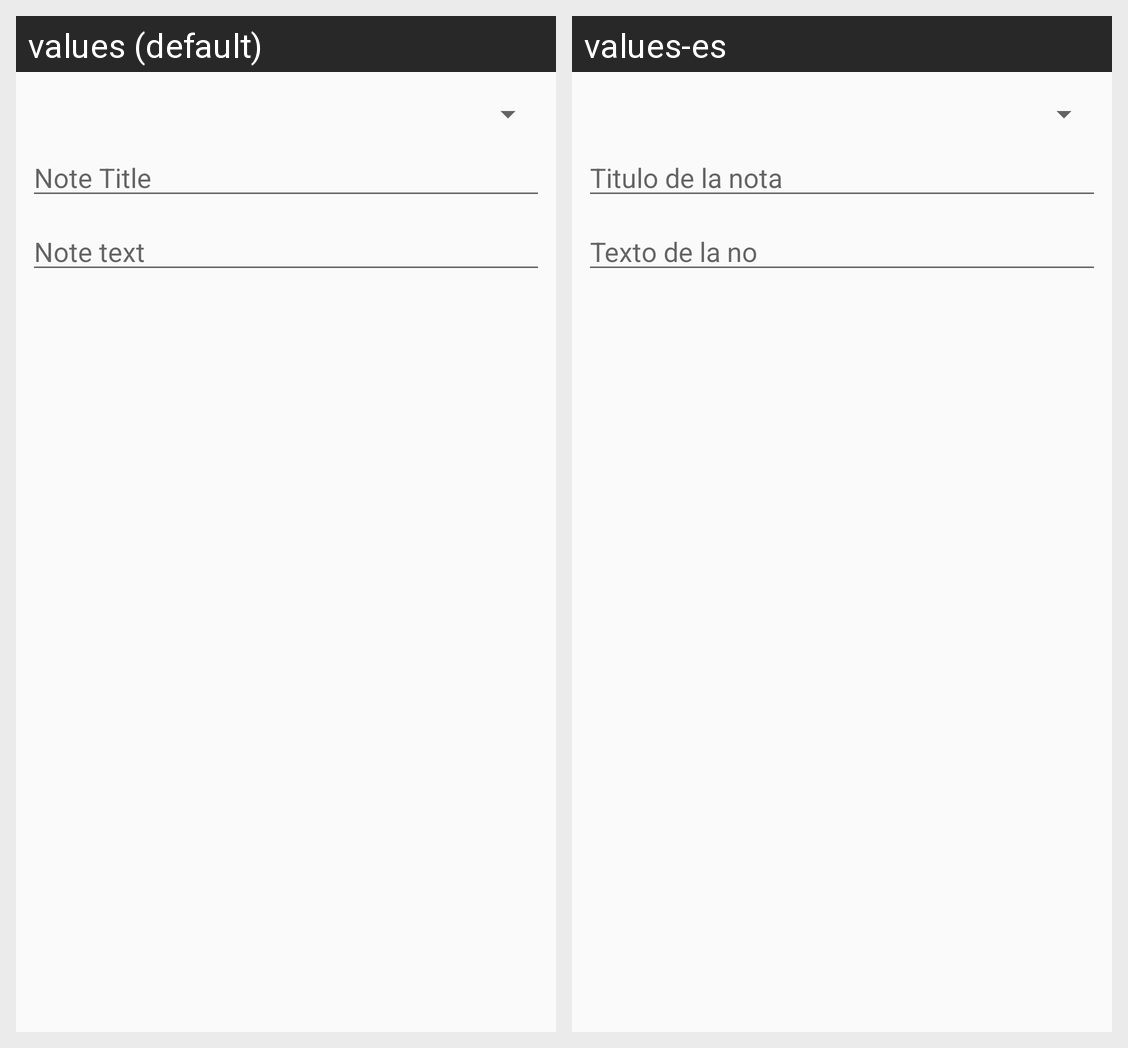

The Android screen above is rendered under two locales of the same app. Produce the string resources it draws, with the default and per-locale values.
Android screen res/layout/content_note.xml rendered under 2 locales, left to right: values (default), values-es. Device: Nexus 5 (rendered at 1080×1920; each locale shown at half size, 540×960, under a caption strip naming it); theme AppTheme.
Strings drawn on this screen, with the default value and each locale's value (text and hints the layout hard-codes, and strings that could not be matched under every locale, appear in the picture but are not listed):

note_title_hint
  values: Note Title
  values-es: Titulo de la nota

note_text_hint
  values: Note text
  values-es: Texto de la no
